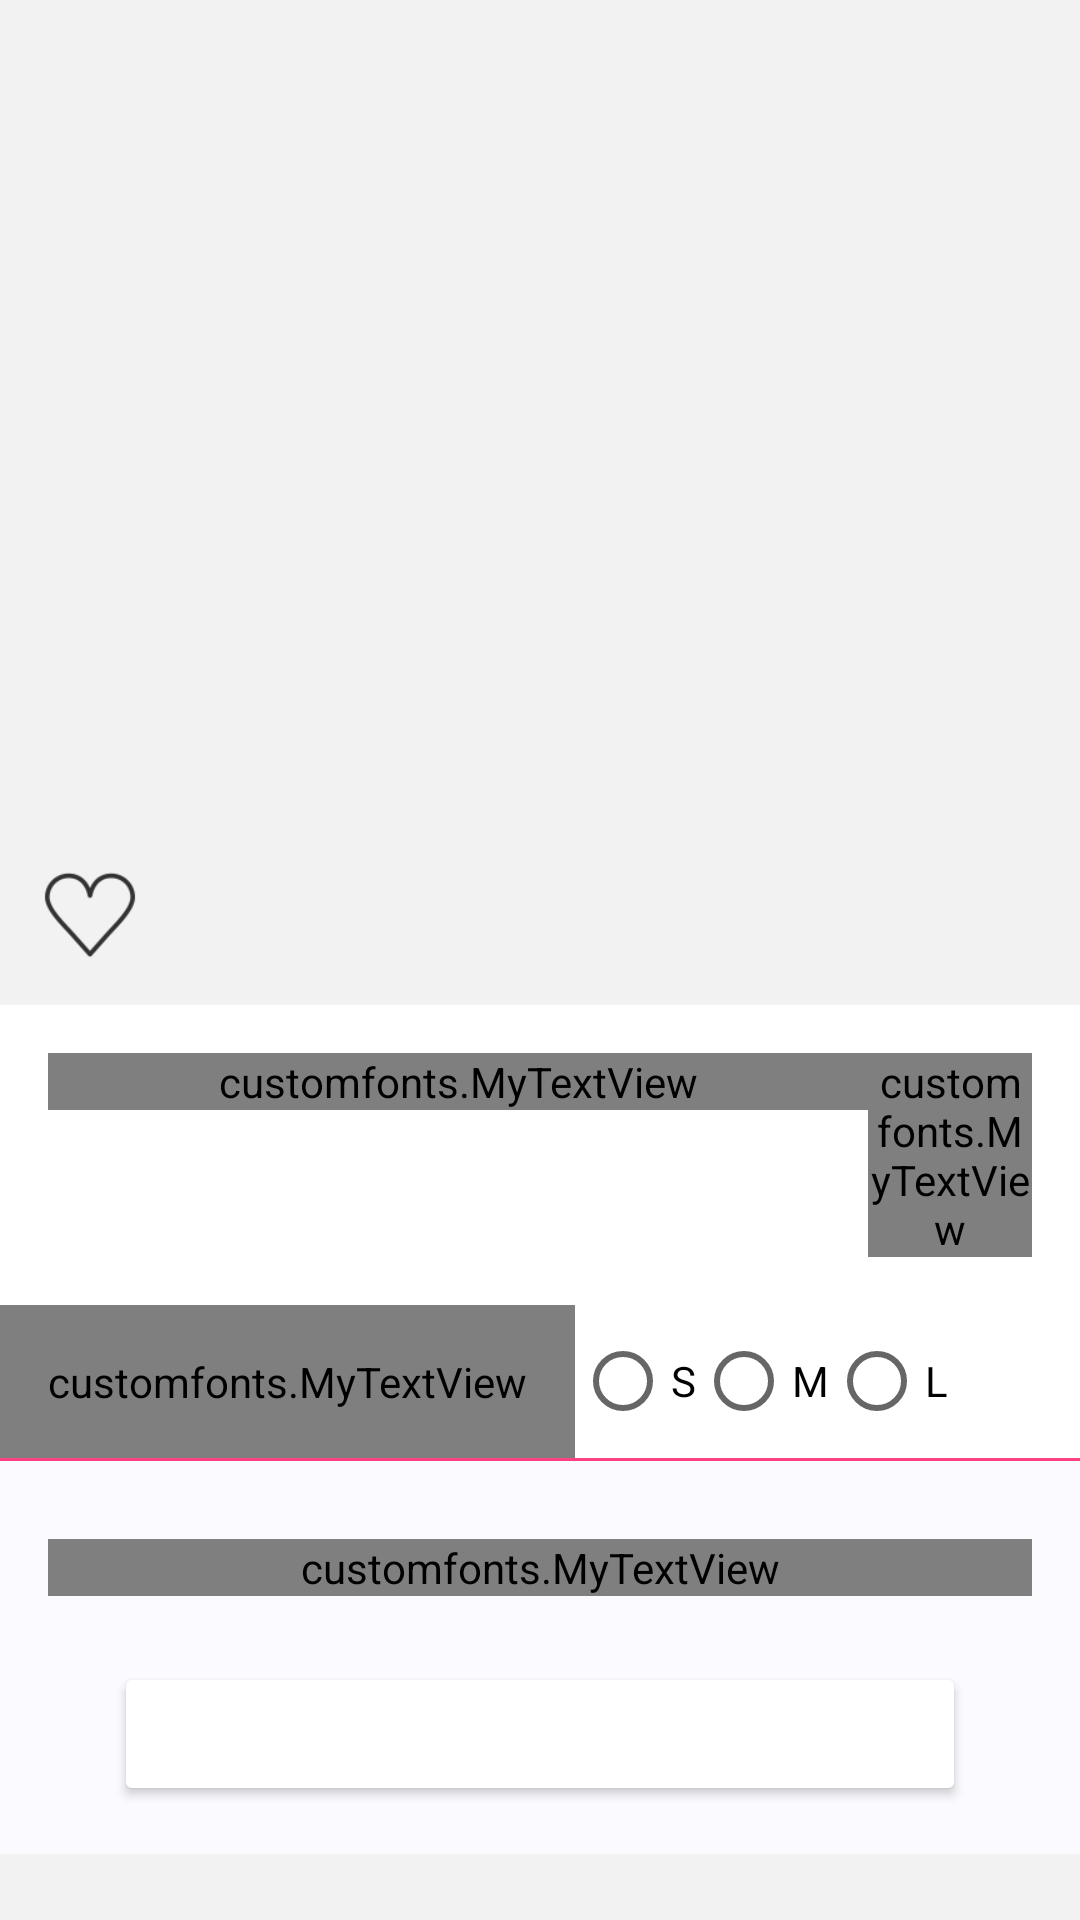

Write the Android layout XML for this screen, with the resource values it uses.
<!-- AndroidManifest.xml: application theme AppTheme.NoActionBar -->
<!-- res/layout/activity_larger__picture.xml -->
<?xml version="1.0" encoding="utf-8"?>
<RelativeLayout xmlns:android="http://schemas.android.com/apk/res/android"

    xmlns:custom="http://schemas.android.com/apk/res-auto"
    xmlns:tools="http://schemas.android.com/tools"
    android:id="@+id/drawer_layout"
    android:layout_width="match_parent"
    android:layout_height="match_parent"
    android:background="#f2f2f2"
    android:fitsSystemWindows="true"
    android:orientation="vertical"
    tools:openDrawer="start">


    <ScrollView

        android:layout_width="match_parent"
        android:layout_height="match_parent"
        android:layout_marginTop="35dp"
        android:scrollbars="none">

        <RelativeLayout
            android:layout_width="match_parent"
            android:layout_height="match_parent">


            <LinearLayout
                android:layout_width="match_parent"
                android:layout_height="wrap_content"
                android:orientation="vertical">


                <FrameLayout
                    android:layout_width="wrap_content"
                    android:layout_height="wrap_content">

                    <ImageView
                        android:id="@+id/image"
                        android:layout_width="match_parent"

                        android:layout_height="300dp" />

                    <ToggleButton
                        android:id="@+id/toggle"
                        android:layout_width="40dp"
                        android:layout_height="40dp"
                        android:layout_centerVertical="true"
                        android:layout_gravity="bottom|right"
                        android:layout_margin="10dp"
                        android:layout_weight="3"
                        android:background="@drawable/check"
                        android:focusable="false"
                        android:focusableInTouchMode="false"
                        android:textOff=""
                        android:textOn="" />


                </FrameLayout>


                <LinearLayout
                    android:layout_width="match_parent"
                    android:layout_height="wrap_content"
                    android:background="#fff"
                    android:orientation="vertical">


                    <LinearLayout

                        android:layout_width="match_parent"
                        android:layout_height="wrap_content"
                        android:orientation="horizontal"
                        android:padding="16dp">


                        <customfonts.MyTextView
                            android:id="@+id/itemname"
                            android:layout_width="match_parent"
                            android:layout_height="wrap_content"
                            android:layout_weight="1"
                            android:text="Cold Shoulder Top"
                            android:textColor="@color/black"
                            android:textSize="21dp"
                            android:visibility="visible" />


                        <customfonts.MyTextView
                            android:id="@+id/price"
                            android:layout_width="match_parent"
                            android:layout_height="wrap_content"
                            android:layout_weight="5"
                            android:text="$ 14"
                            android:textColor="@color/colorTex"
                            android:textSize="21dp" />
                    </LinearLayout>


                    <LinearLayout
                        android:layout_width="match_parent"
                        android:layout_height="wrap_content"
                        android:layout_weight="1"
                        android:orientation="horizontal">


                        <customfonts.MyTextView

                            android:layout_width="wrap_content"
                            android:layout_height="wrap_content"
                            android:layout_gravity="center"
                            android:gravity="center"
                            android:padding="16dp"
                            android:text="SIZE:  "
                            android:textColor="@color/colorTex"
                            android:textSize="14dp" />

                        <RadioGroup
                            android:id="@+id/radiogroup"
                            android:layout_width="wrap_content"
                            android:layout_height="match_parent"
                            android:layout_centerHorizontal="true"
                            android:layout_centerVertical="true"
                            android:gravity="center"
                            android:orientation="horizontal">

                            <RadioButton
                                android:id="@+id/radioButton1"
                                android:layout_width="wrap_content"
                                android:layout_height="wrap_content"
                                android:text="S" />

                            <RadioButton
                                android:id="@+id/radioButton2"
                                android:layout_width="wrap_content"
                                android:layout_height="wrap_content"
                                android:text="M" />

                            <RadioButton
                                android:id="@+id/radioButton3"
                                android:layout_width="wrap_content"
                                android:layout_height="wrap_content"
                                android:text="L" />
                        </RadioGroup>


                    </LinearLayout>

                    <View
                        android:layout_width="match_parent"
                        android:layout_height="1dp"
                        android:background="#FF4081"

                        />


                    <LinearLayout

                        android:layout_width="match_parent"
                        android:layout_height="wrap_content"
                        android:background="#fbfaff"
                        android:orientation="vertical"
                        android:padding="16dp">


                        <customfonts.MyTextView
                            android:id="@+id/description"
                            android:layout_width="match_parent"
                            android:layout_height="wrap_content"
                            android:layout_marginTop="10dp"
                            android:layout_weight="1"
                            android:lineSpacingExtra="4dp"
                            android:text="IZINC brings to you this hooded which will be a great inclusion your wardrobe. Designed to sartorial perfection, this T shirt is made of premium quality fabric and will let you stay in sheer comfort all day long.this T shirt will be the perfect pick for any occasion."
                            android:textColor="@color/colorTex"
                            android:textSize="13dp" />

                        <android.support.v7.widget.AppCompatButton
                            android:id="@+id/addtocart"
                            android:layout_width="match_parent"
                            android:layout_height="wrap_content"
                            android:layout_marginLeft="22dp"
                            android:layout_marginRight="22dp"
                            android:layout_marginTop="22dp"
                            android:layout_weight="1"
                            android:backgroundTint="@color/colorButton"
                            android:gravity="center"
                            android:padding="14dp"
                            android:text="ADD TO CART"
                            android:textColor="@color/white"
                            android:textSize="14dp" />


                    </LinearLayout>


                </LinearLayout>
            </LinearLayout>

        </RelativeLayout>
    </ScrollView>


</RelativeLayout>
<!-- resources referenced by this layout -->
<resources>
  <!-- drawable check (drawable) -->
  <?xml version="1.0" encoding="utf-8"?>
      <selector xmlns:android="http://schemas.android.com/apk/res/android">
          
          <item android:drawable="@drawable/ic_cart"
              android:state_checked="true" />
          
          <item android:drawable="@drawable/ic_heart"
              android:state_checked="false"/>
  
      </selector>
  <style name="AppTheme.NoActionBar">
          <item name="windowActionBar">false</item>
          <item name="windowNoTitle">true</item>
      </style>
  <!-- drawable ic_cart: png bitmap (drawable-hdpi, 723 bytes) -->
  <!-- drawable ic_heart: png bitmap (drawable-hdpi, 850 bytes) -->
  <!-- not gathered from this repository: default colours our renderer supplied (Android Studio template values) -->
  <color name="black">#FF000000</color>
  <color name="white">#FFFFFFFF</color>
</resources>
